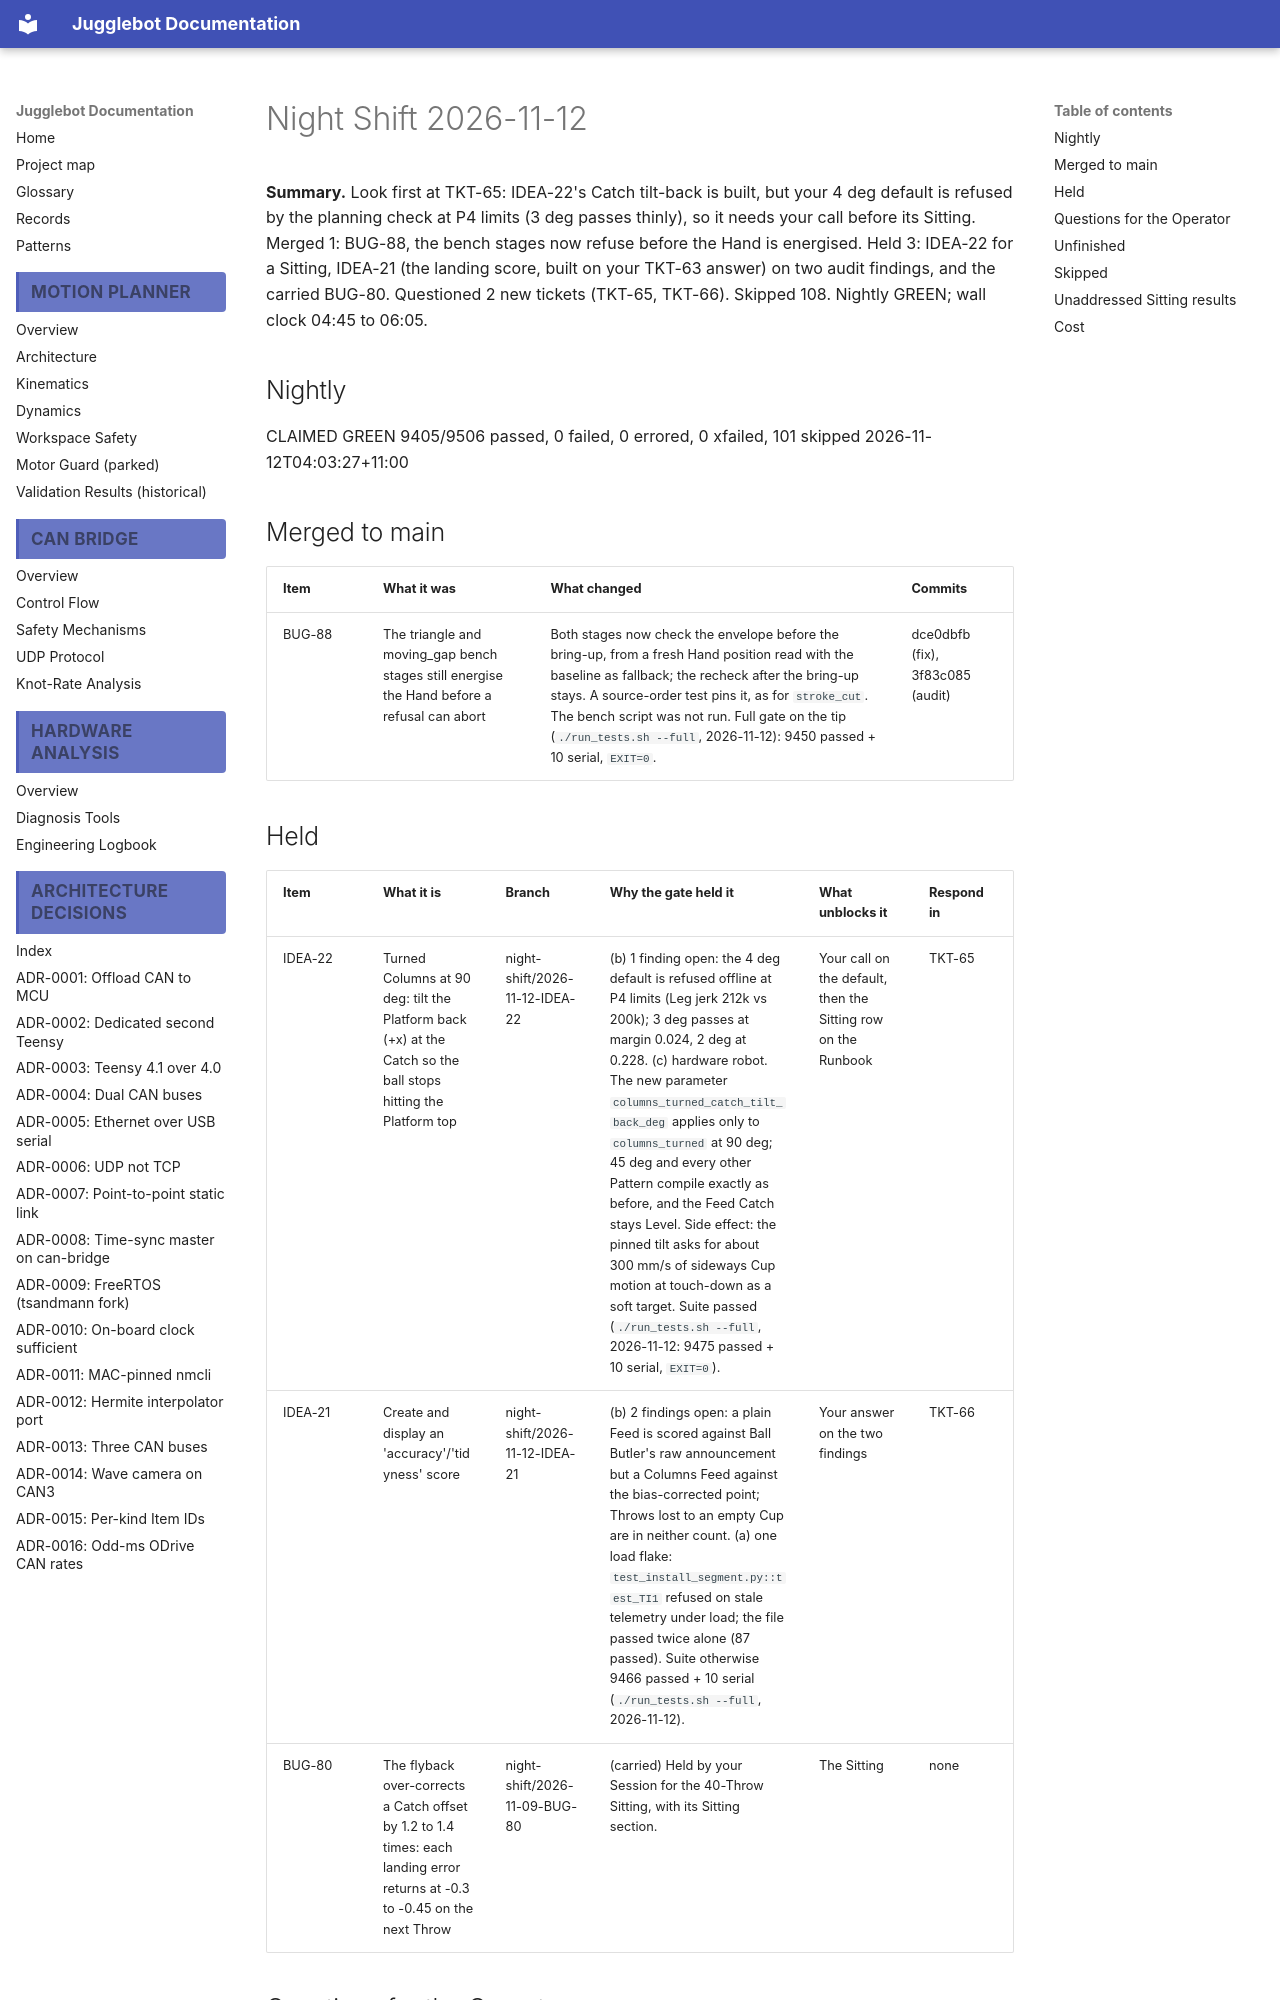

repository: Project-DeepBlue-Juggling/Jugglebot · page: night-shift/2026-11-12/index.html · generator: mkdocs

# Night Shift 2026-11-12

**Summary.** Look first at TKT-65: IDEA-22's Catch tilt-back is built, but your 4 deg default is refused by the planning check at P4 limits (3 deg passes thinly), so it needs your call before its Sitting. Merged 1: BUG-88, the bench stages now refuse before the Hand is energised. Held 3: IDEA-22 for a Sitting, IDEA-21 (the landing score, built on your TKT-63 answer) on two audit findings, and the carried BUG-80. Questioned 2 new tickets (TKT-65, TKT-66). Skipped 108. Nightly GREEN; wall clock 04:45 to 06:05.

## Nightly
CLAIMED GREEN 9405/9506 passed, 0 failed, 0 errored, 0 xfailed, 101 skipped 2026-11-12T04:03:27+11:00

## Merged to main
| Item | What it was | What changed | Commits |
|---|---|---|---|
| BUG-88 | The triangle and moving_gap bench stages still energise the Hand before a refusal can abort | Both stages now check the envelope before the bring-up, from a fresh Hand position read with the baseline as fallback; the recheck after the bring-up stays. A source-order test pins it, as for `stroke_cut`. The bench script was not run. Full gate on the tip (`./run_tests.sh --full`, 2026-11-12): 9450 passed + 10 serial, `EXIT=0`. | dce0dbfb (fix), 3f83c085 (audit) |

## Held
| Item | What it is | Branch | Why the gate held it | What unblocks it | Respond in |
|---|---|---|---|---|---|
| IDEA-22 | Turned Columns at 90 deg: tilt the Platform back (+x) at the Catch so the ball stops hitting the Platform top | night-shift/2026-11-12-IDEA-22 | (b) 1 finding open: the 4 deg default is refused offline at P4 limits (Leg jerk 212k vs 200k); 3 deg passes at margin 0.024, 2 deg at 0.228. (c) hardware robot. The new parameter `columns_turned_catch_tilt_back_deg` applies only to `columns_turned` at 90 deg; 45 deg and every other Pattern compile exactly as before, and the Feed Catch stays Level. Side effect: the pinned tilt asks for about 300 mm/s of sideways Cup motion at touch-down as a soft target. Suite passed (`./run_tests.sh --full`, 2026-11-12: 9475 passed + 10 serial, `EXIT=0`). | Your call on the default, then the Sitting row on the Runbook | TKT-65 |
| IDEA-21 | Create and display an 'accuracy'/'tidyness' score | night-shift/2026-11-12-IDEA-21 | (b) 2 findings open: a plain Feed is scored against Ball Butler's raw announcement but a Columns Feed against the bias-corrected point; Throws lost to an empty Cup are in neither count. (a) one load flake: `test_install_segment.py::test_TI1` refused on stale telemetry under load; the file passed twice alone (87 passed). Suite otherwise 9466 passed + 10 serial (`./run_tests.sh --full`, 2026-11-12). | Your answer on the two findings | TKT-66 |
| BUG-80 | The flyback over-corrects a Catch offset by 1.2 to 1.4 times: each landing error returns at -0.3 to -0.45 on the next Throw | night-shift/2026-11-09-BUG-80 | (carried) Held by your Session for the 40-Throw Sitting, with its Sitting section. | The Sitting | none |

## Questions for the Operator
| Ticket | Question (answer in the app under its `## Answer`) | Blocks | Note |
|---|---|---|---|
| TKT-65 | IDEA-22 held on night-shift/2026-11-12-IDEA-22: fly it with the 4 deg default, change the default to 3 deg, keep the velocity match on the arrival first, or build the fixed attitude per Site instead? | IDEA-22 | Your TKT-62 answer said Option 2 but described an offset from the computed tilt; the offset was built. Recommendation 2, then 3 if the Cup slides sideways. |
| TKT-66 | IDEA-21 held on night-shift/2026-11-12-IDEA-21: apply the audit's 2 fixes and merge, apply only the empty-Cup count, merge as is, or drop? | IDEA-21 | Recommendation 1, so every Feed score means the same thing and the counts add up. |

## Unfinished
none
